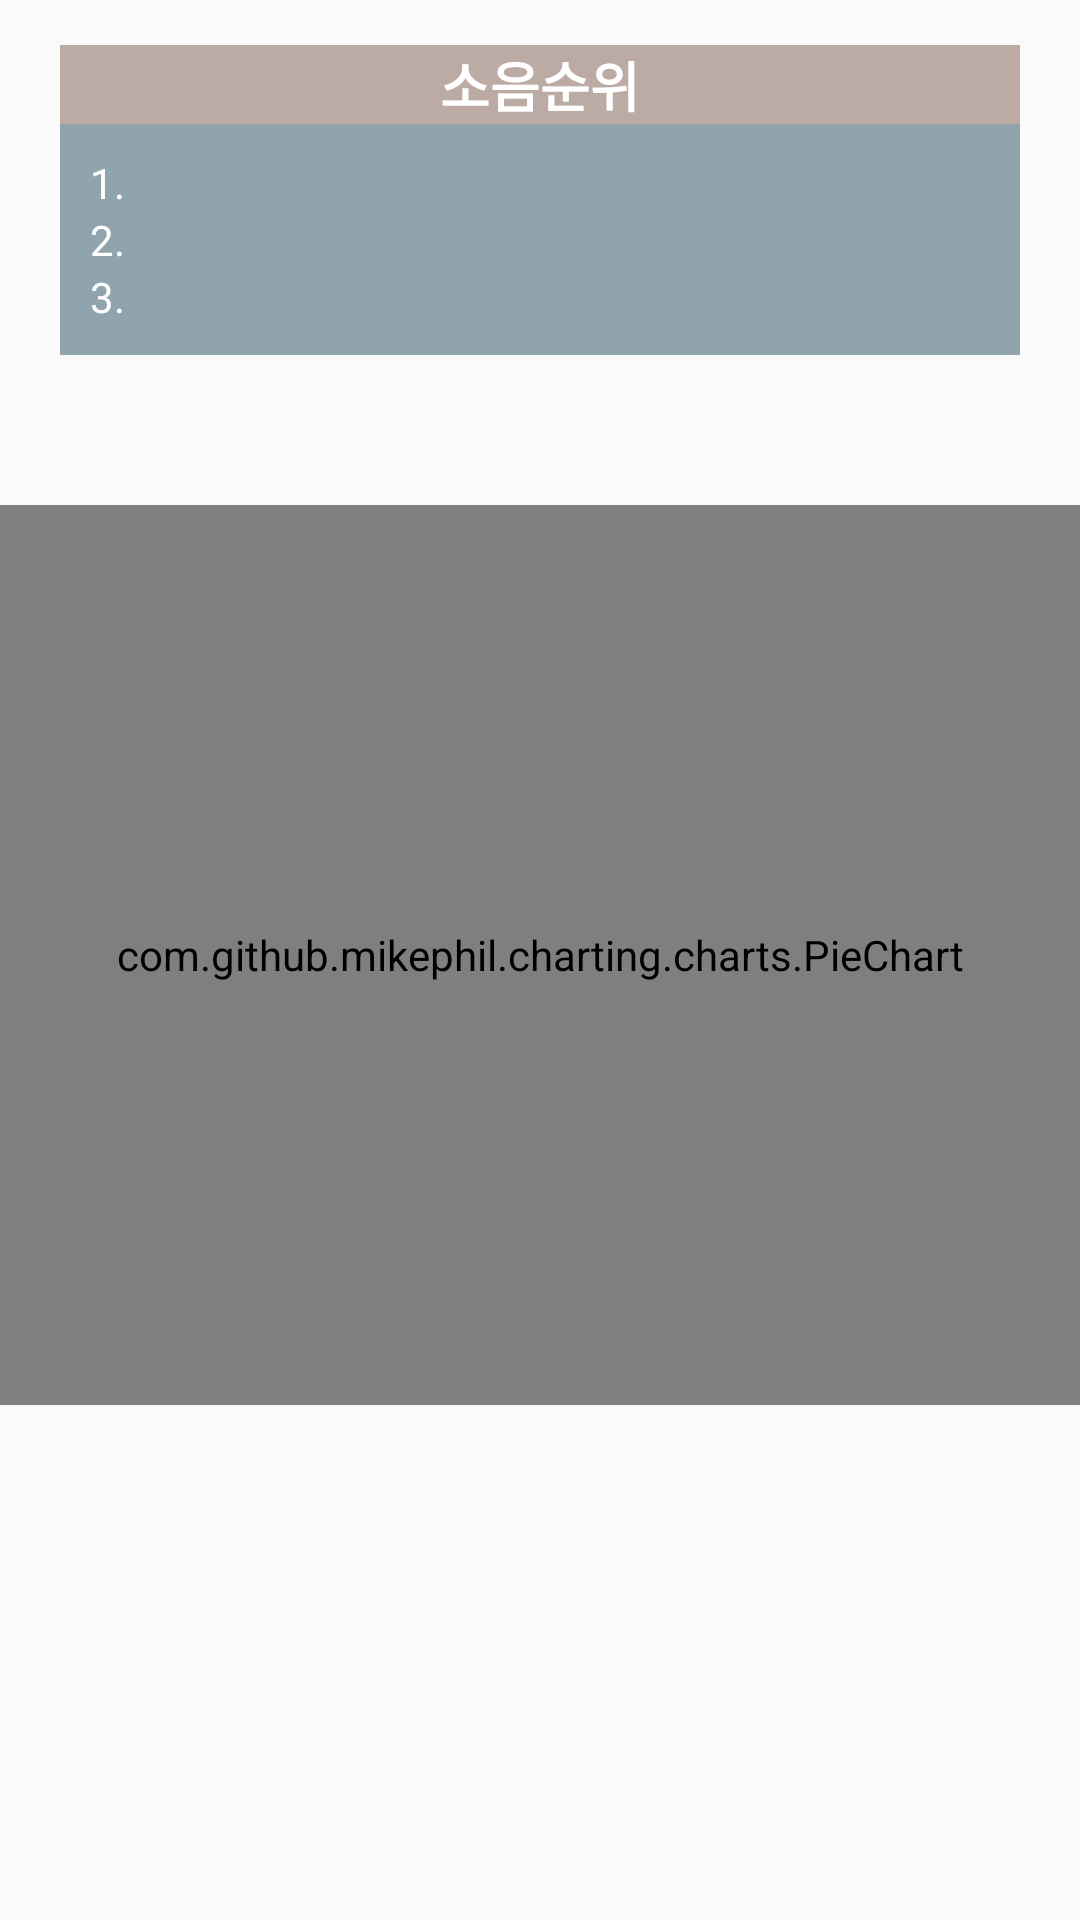

Produce the Android XML layout that renders to this screen, including the resource entries it uses.
<!-- AndroidManifest.xml: application theme AppTheme -->
<!-- res/layout/fragment_2.xml -->
<?xml version="1.0" encoding="utf-8"?>
<LinearLayout
    xmlns:android="http://schemas.android.com/apk/res/android"
    android:orientation="vertical"
    android:layout_width="match_parent"
    android:layout_height="match_parent"
    >
    <TextView
        android:layout_marginTop="15dp"
        android:layout_width="match_parent"
        android:layout_height="wrap_content"
        android:text="소음순위"
        android:textStyle="bold"
        android:gravity="center"
        android:background="#bcaaa4"
        android:layout_marginLeft="20dp"
        android:layout_marginRight="20dp"
        android:textSize="18dp"
        android:textColor="#FFFFFF"
        />
    <LinearLayout
        android:layout_marginRight="20dp"
        android:layout_marginLeft="20dp"
        android:background="#90a4ae"
        android:orientation="vertical"
        android:layout_width="match_parent"
        android:layout_height="wrap_content"
        android:padding="10dp"
        >
        <LinearLayout
            android:orientation="horizontal"
            android:layout_width="match_parent"
            android:layout_height="wrap_content">
            <TextView
                android:id="@+id/textView3"
                android:layout_width="wrap_content"
                android:layout_height="match_parent"
                android:layout_marginRight="20dp"
                android:text="1. "
                android:textColor="#FFFFFF"/>

            <TextView
                android:id="@+id/rank_1"
                android:layout_width="wrap_content"
                android:layout_height="match_parent"
                android:textColor="#FFFFFF"/>
        </LinearLayout>
        <LinearLayout
            android:orientation="horizontal"
            android:layout_width="match_parent"
            android:layout_height="wrap_content">
            <TextView
                android:text="2. "
                android:layout_marginRight="20dp"
                android:layout_width="wrap_content"
                android:layout_height="match_parent"
                android:textColor="#FFFFFF"/>
            <TextView
                android:id="@+id/rank_2"

                android:layout_width="wrap_content"
                android:layout_height="match_parent"
                android:textColor="#FFFFFF"/>
        </LinearLayout>
        <LinearLayout
            android:orientation="horizontal"
            android:layout_width="match_parent"
            android:layout_height="wrap_content">
            <TextView
                android:text="3. "
                android:layout_marginRight="20dp"
                android:layout_width="wrap_content"
                android:layout_height="match_parent"
                android:textColor="#FFFFFF"/>
            <TextView
                android:id="@+id/rank_3"
                android:layout_width="wrap_content"
                android:layout_height="match_parent"
                android:textColor="#FFFFFF"/>
        </LinearLayout>
    </LinearLayout>
    <LinearLayout
        android:layout_marginRight="20dp"
        android:layout_marginLeft="20dp"
        android:layout_width="match_parent"
        android:layout_height="30dp"
        android:layout_marginTop="20dp">
        <Spinner
            android:id="@+id/spinner1"
            android:layout_width="match_parent"
            android:layout_height="wrap_content"
            android:background="#212121"/>
    </LinearLayout>
    <com.github.mikephil.charting.charts.PieChart
        android:id="@+id/piechart2"
        android:layout_width="match_parent"
        android:layout_height="300dp"
        android:layout_marginBottom="50dp"
        >
    </com.github.mikephil.charting.charts.PieChart>
</LinearLayout>
<!-- resources referenced by this layout -->
<resources>
  <style name="AppTheme" parent="Theme.AppCompat.Light.NoActionBar">
          
          <item name="colorPrimary">@color/colorPrimary</item>
          <item name="colorPrimaryDark">@color/colorPrimaryDark</item>
          <item name="colorAccent">@color/colorAccent</item>
          <item name="colorControlNormal">@color/white</item>
      </style>
  <color name="colorPrimary">#607D8B</color>
  <color name="colorPrimaryDark">#607D8B</color>
  <color name="colorAccent">#FF4081</color>
  <color name="white">#FFF</color>
</resources>
